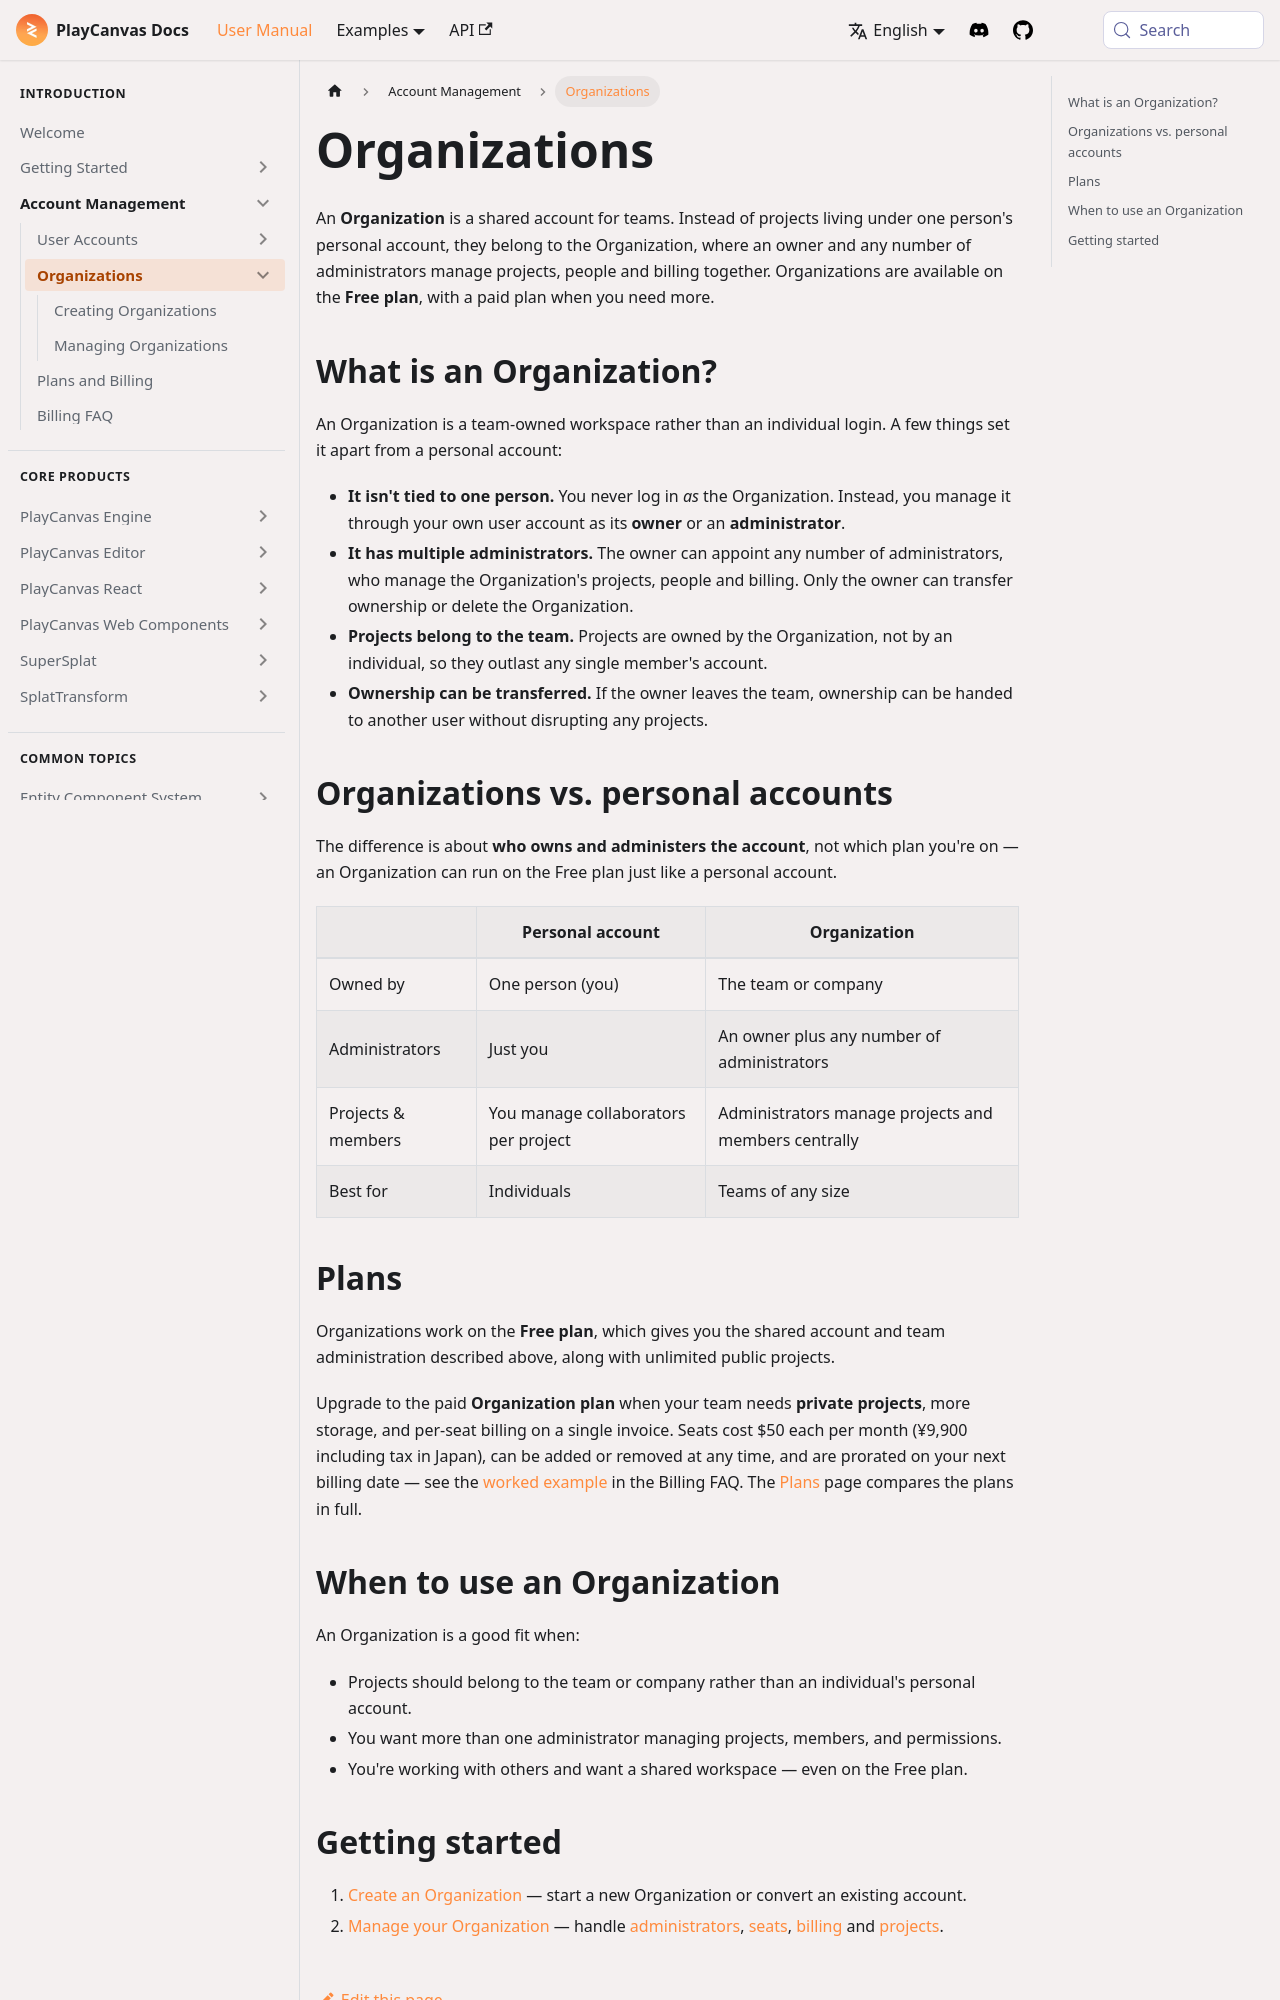

repository: playcanvas/developer-site · page: user-manual/account-management/organizations/index.html · generator: docusaurus

---
title: Organizations
description: What a PlayCanvas Organization account is, how it differs from a personal account, and when your team should use one.
---

An **Organization** is a shared account for teams. Instead of projects living under one person's personal account, they belong to the Organization, where an owner and any number of administrators manage projects, people and billing together. Organizations are available on the **Free plan**, with a paid plan when you need more.

## What is an Organization?

An Organization is a team-owned workspace rather than an individual login. A few things set it apart from a personal account:

- **It isn't tied to one person.** You never log in *as* the Organization. Instead, you manage it through your own user account as its **owner** or an **administrator**.
- **It has multiple administrators.** The owner can appoint any number of administrators, who manage the Organization's projects, people and billing. Only the owner can transfer ownership or delete the Organization.
- **Projects belong to the team.** Projects are owned by the Organization, not by an individual, so they outlast any single member's account.
- **Ownership can be transferred.** If the owner leaves the team, ownership can be handed to another user without disrupting any projects.

## Organizations vs. personal accounts

The difference is about **who owns and administers the account**, not which plan you're on — an Organization can run on the Free plan just like a personal account.

| | Personal account | Organization |
|---|---|---|
| Owned by | One person (you) | The team or company |
| Administrators | Just you | An owner plus any number of administrators |
| Projects & members | You manage collaborators per project | Administrators manage projects and members centrally |
| Best for | Individuals | Teams of any size |

## Plans

Organizations work on the **Free plan**, which gives you the shared account and team administration described above, along with unlimited public projects.

Upgrade to the paid **Organization plan** when your team needs **private projects**, more storage, and per-seat billing on a single invoice. Seats cost $50 each per month (¥9,900 including tax in Japan), can be added or removed at any time, and are prorated on your next billing date — see the [worked example](/user-manual/account-management/billing/#how-is-billing-for-organization-accounts-calculated) in the Billing FAQ. The [Plans](/user-manual/account-management/plans-and-billing/#plans) page compares the plans in full.
